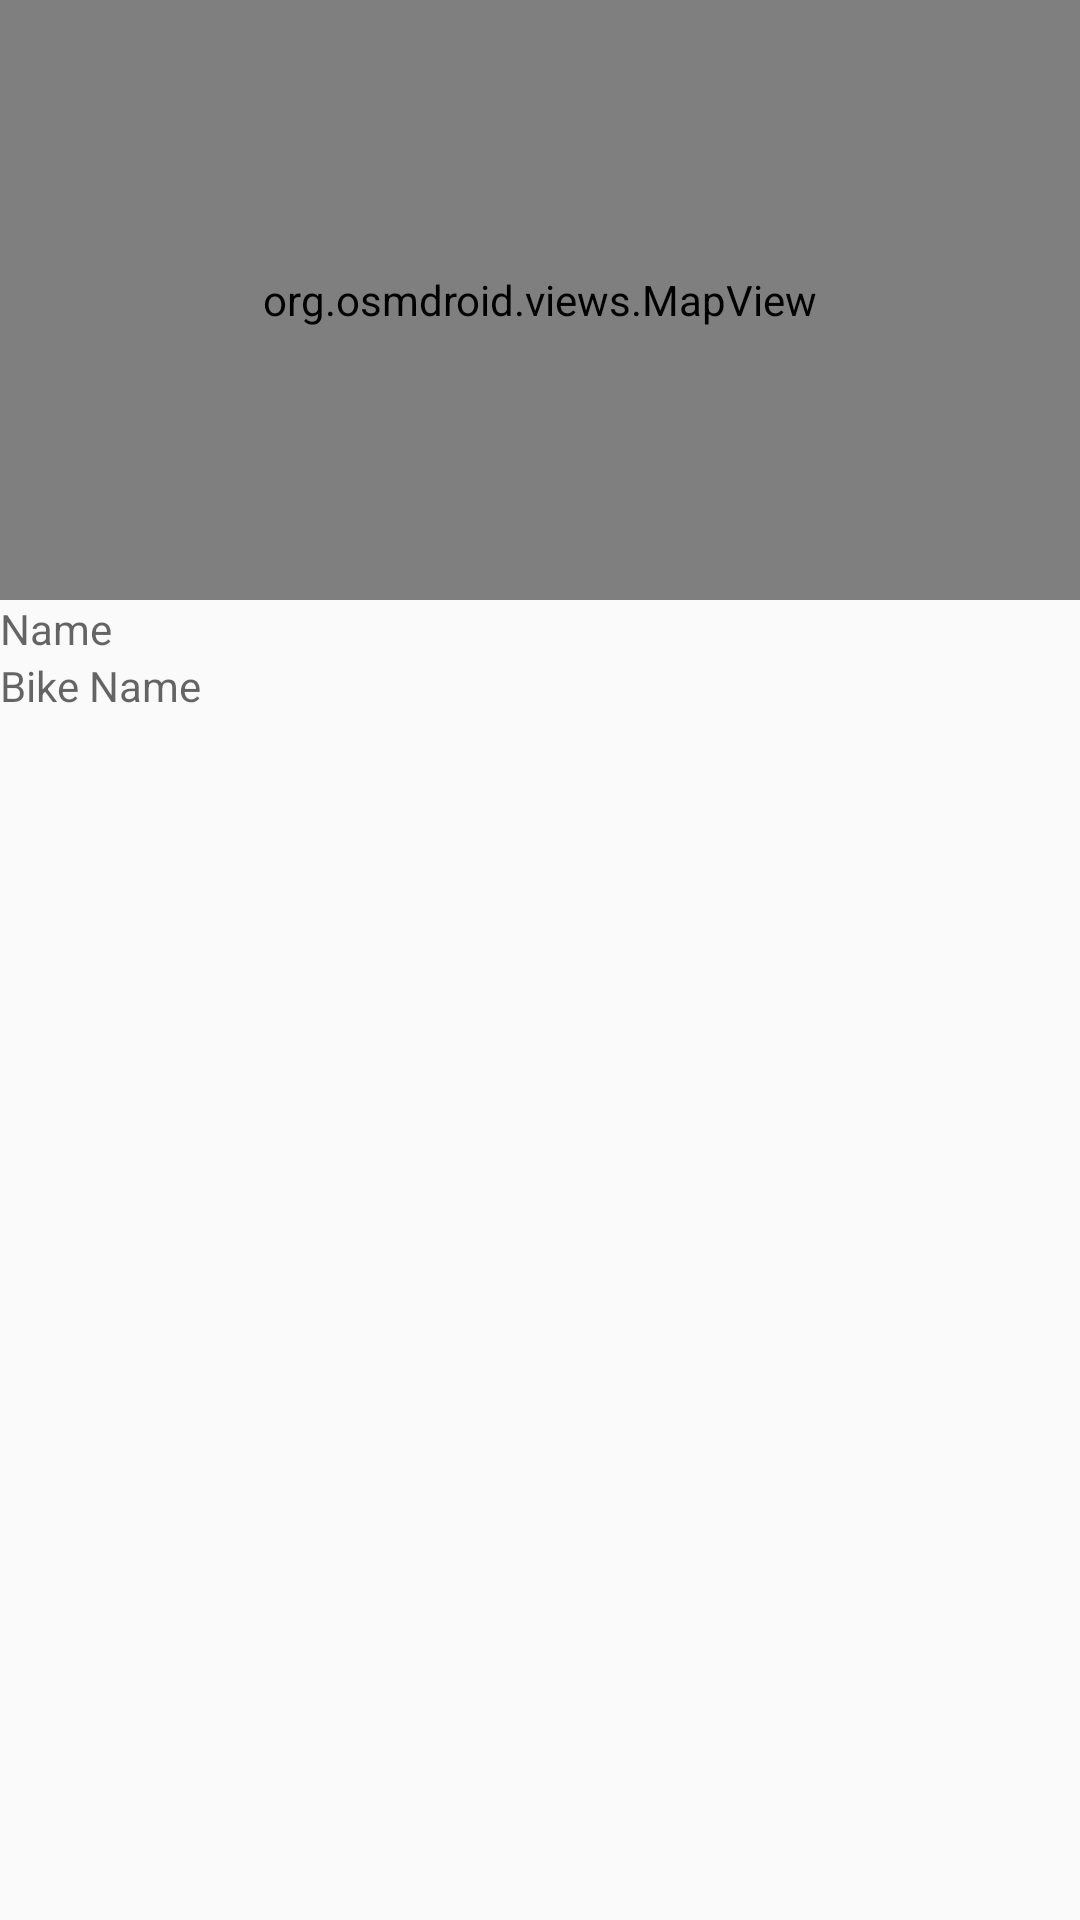

Layout XML and referenced resources for this Android screen:
<!-- AndroidManifest.xml: application theme AppTheme -->
<!-- res/layout/activity_ride_detail.xml -->
<?xml version="1.0" encoding="utf-8"?>
<LinearLayout
    xmlns:android="http://schemas.android.com/apk/res/android"
    android:layout_width="match_parent"
    android:layout_height="match_parent"
    android:orientation="vertical"
    android:transitionName="@string/transition_string">

    <org.osmdroid.views.MapView
        android:id="@+id/mapview"
        android:layout_width="match_parent"
        android:layout_height="200dp" />
    <TextView
        android:layout_width="wrap_content"
        android:layout_height="wrap_content"
        android:id="@+id/name"
        android:hint="Name"/>
    <TextView
        android:layout_width="wrap_content"
        android:layout_height="wrap_content"
        android:id="@+id/bikename"
        android:hint="Bike Name"/>

</LinearLayout>
<!-- resources referenced by this layout -->
<resources>
  <string name="transition_string" translatable="false">hello</string>
  <style name="AppTheme" parent="Theme.AppCompat.Light.DarkActionBar">
          
          <item name="colorPrimary">@color/colorPrimary</item>
          <item name="colorPrimaryDark">@color/colorPrimaryDark</item>
          <item name="colorAccent">@color/colorAccent</item>
  
          <item name="android:windowContentTransitions">true</item>
      </style>
  <color name="colorPrimary">#6200EE</color>
  <color name="colorPrimaryDark">#3700B3</color>
  <color name="colorAccent">#03DAC5</color>
</resources>
